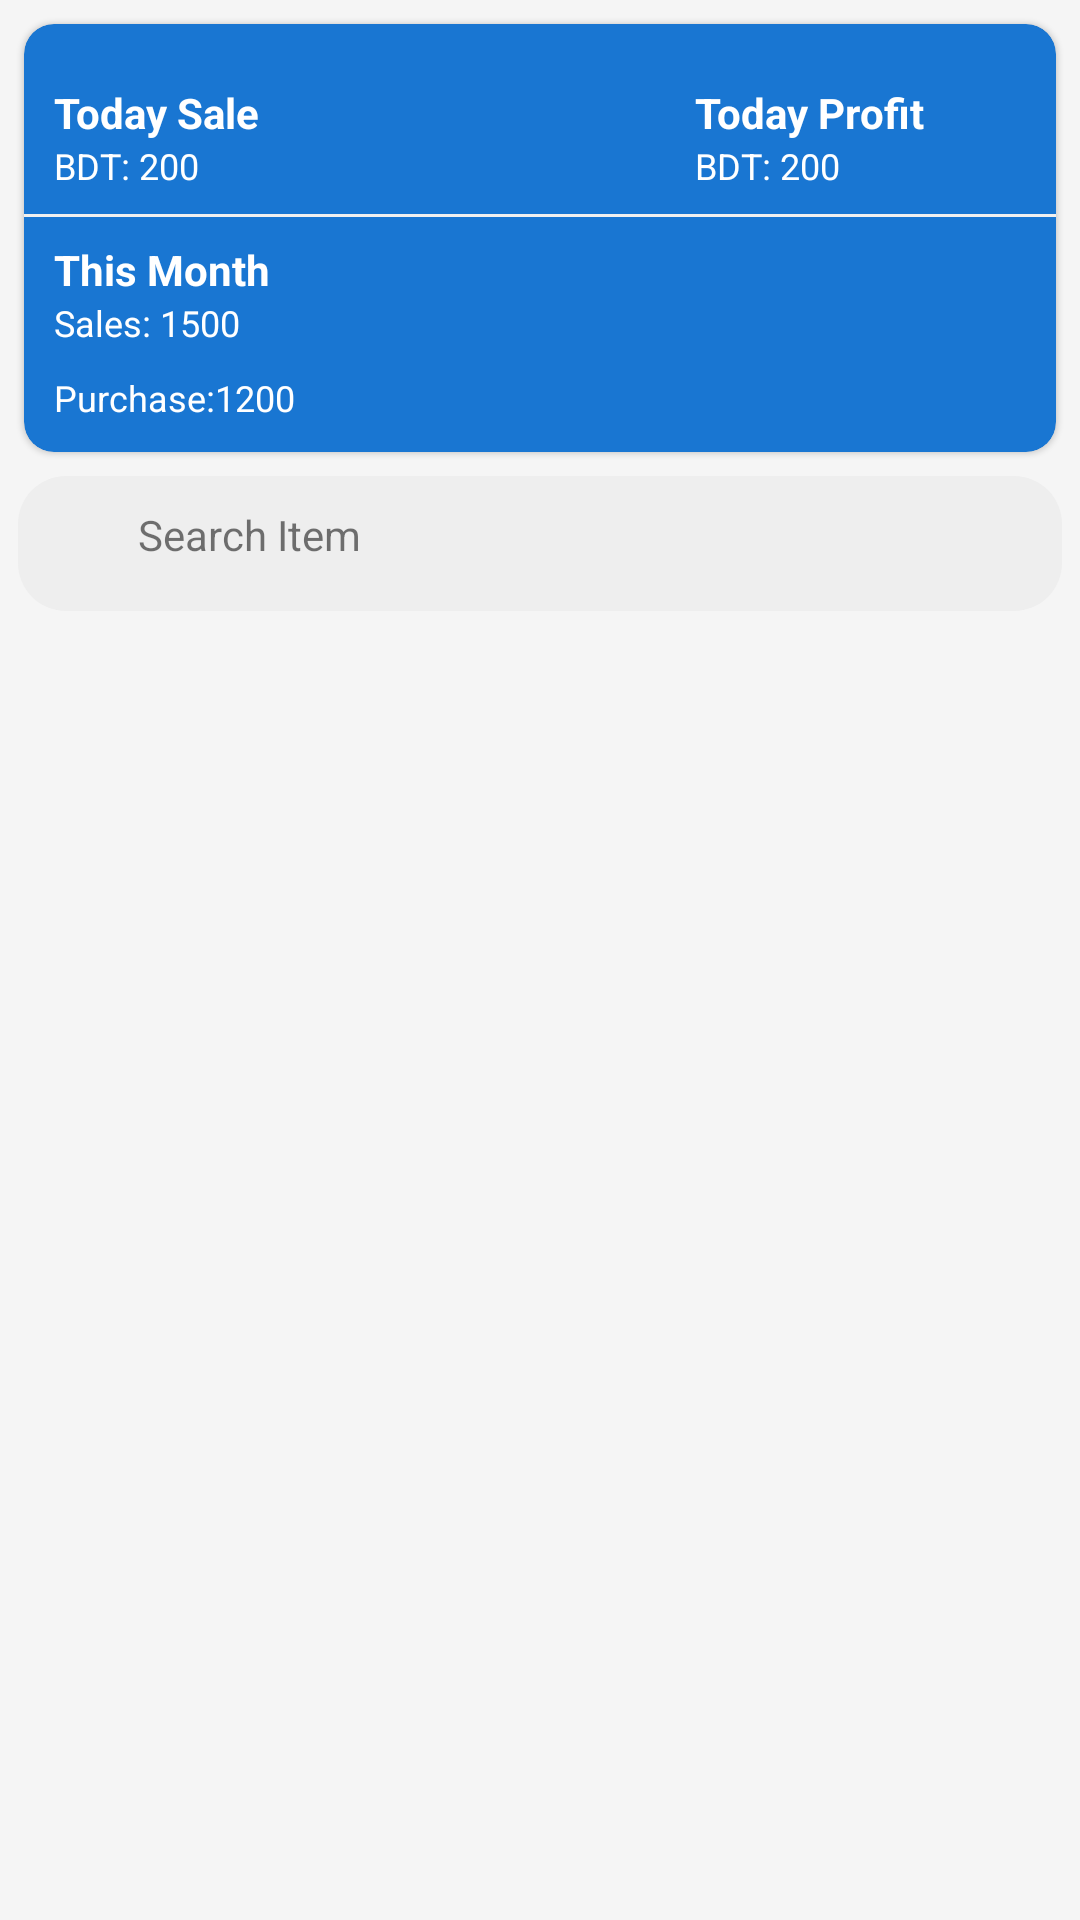

This screen was rendered from an Android layout file. Write that file and the resources it references.
<!-- AndroidManifest.xml: application theme Theme.PharmacyManager -->
<!-- res/layout/fragment_home.xml -->
<?xml version="1.0" encoding="utf-8"?>
<androidx.constraintlayout.widget.ConstraintLayout
    xmlns:android="http://schemas.android.com/apk/res/android"
    xmlns:app="http://schemas.android.com/apk/res-auto"
    xmlns:tools="http://schemas.android.com/tools"
    android:layout_width="match_parent"
    android:layout_height="match_parent"
    android:background="#F5F5F5"
    tools:context=".ui.sales.HomeFragment">

  <com.google.android.material.card.MaterialCardView
      app:layout_constraintTop_toTopOf="parent"
      android:id="@+id/cardView"
      app:cardBackgroundColor="@color/blue"
      app:cardCornerRadius="10dp"
      app:cardMaxElevation="10dp"
      android:layout_margin="8dp"
      android:layout_width="match_parent"
      android:layout_height="wrap_content">


      <androidx.constraintlayout.widget.ConstraintLayout
          android:layout_width="match_parent"
          android:layout_height="wrap_content">

          <androidx.appcompat.widget.AppCompatTextView
              android:id="@+id/saleText"
              android:layout_width="wrap_content"
              android:layout_height="wrap_content"
              android:text="@string/todaysale"
              android:textColor="@color/white"
              android:textSize="14sp"
              android:textStyle="bold"
              android:layout_marginStart="10dp"
              android:layout_marginTop="20sp"
              app:layout_constraintStart_toStartOf="parent"
              app:layout_constraintTop_toTopOf="parent" />

          <androidx.appcompat.widget.AppCompatTextView
              android:layout_width="wrap_content"
              android:layout_height="wrap_content"
              android:text="@string/bdt"
              android:textSize="12sp"
              android:textColor="@color/white"
              android:layout_marginStart="10dp"
              app:layout_constraintStart_toStartOf="parent"
              app:layout_constraintTop_toBottomOf="@id/saleText" />

          <androidx.constraintlayout.widget.Guideline
              android:id="@+id/guideline"
              android:layout_width="wrap_content"
              android:layout_height="wrap_content"
              android:orientation="vertical"
              app:layout_constraintGuide_percent=".65"/>

          <androidx.appcompat.widget.AppCompatTextView
              android:id="@+id/profitText"
              android:layout_width="wrap_content"
              android:layout_height="wrap_content"
              android:text="@string/todayprofit"
              android:textSize="14sp"
              android:textColor="@color/white"
              android:textStyle="bold"
              android:layout_marginEnd="10dp"
              android:layout_marginTop="20sp"
              app:layout_constraintStart_toStartOf="@+id/guideline"
              app:layout_constraintTop_toTopOf="parent" />

          <androidx.appcompat.widget.AppCompatTextView
              android:id="@+id/profit"
              android:layout_width="wrap_content"
              android:layout_height="wrap_content"
              android:text="@string/bdt"
              android:textColor="@color/white"
              android:textSize="12sp"
              android:layout_marginEnd="10dp"
              app:layout_constraintStart_toStartOf="@+id/guideline"
              app:layout_constraintTop_toBottomOf="@id/profitText" />

          <View
              android:id="@+id/view"
              app:layout_constraintTop_toBottomOf="@+id/profit"
              android:layout_width="match_parent"
              android:background="#F0F0F0"
              android:layout_marginTop="8dp"
              android:layout_height="1dp"/>

          <androidx.appcompat.widget.AppCompatTextView
              android:id="@+id/monthText"
              android:layout_width="wrap_content"
              android:layout_height="wrap_content"
              android:text="@string/thismonth"
              android:textSize="14sp"
              android:textStyle="bold"
              android:textColor="@color/white"
              android:layout_marginTop="8dp"
              app:layout_constraintStart_toStartOf="parent"
              android:layout_marginStart="10dp"
              app:layout_constraintTop_toBottomOf="@+id/view"/>

          <androidx.appcompat.widget.AppCompatTextView
              android:id="@+id/salesText"
              android:layout_width="81dp"
              android:layout_height="25dp"
              android:textColor="@color/white"
              android:layout_marginStart="10dp"
              android:text="@string/sales"
              android:textSize="12sp"
              app:layout_constraintStart_toStartOf="parent"
              app:layout_constraintTop_toBottomOf="@id/monthText" />

          <androidx.appcompat.widget.AppCompatTextView
              android:id="@+id/purchase"
              android:layout_width="wrap_content"
              android:layout_height="wrap_content"
              android:text="@string/purchase"
              android:textColor="@color/white"
              android:textSize="12sp"
              app:layout_constraintStart_toStartOf="parent"
              android:layout_marginStart="10dp"
              app:layout_constraintTop_toBottomOf="@id/salesText" />

          <View
              app:layout_constraintTop_toBottomOf="@+id/purchase"
              android:layout_width="match_parent"
              android:layout_height="10dp"/>
      </androidx.constraintlayout.widget.ConstraintLayout>
  </com.google.android.material.card.MaterialCardView>

    <androidx.constraintlayout.widget.ConstraintLayout
        android:id="@+id/con"
        android:layout_marginTop="8dp"
        app:layout_constraintTop_toBottomOf="@+id/cardView"
        android:layout_width="match_parent"
        android:layout_height="wrap_content">

       <include
           android:id="@+id/search"
           layout="@layout/searchview_background"/>
    </androidx.constraintlayout.widget.ConstraintLayout>


    </androidx.constraintlayout.widget.ConstraintLayout>
<!-- res/layout/searchview_background.xml (included above) -->
<?xml version="1.0" encoding="utf-8"?>
<androidx.constraintlayout.widget.ConstraintLayout
    android:id="@+id/searchViewbackground"
    xmlns:android="http://schemas.android.com/apk/res/android"
    xmlns:app="http://schemas.android.com/apk/res-auto"
    android:background="@drawable/searchview_background"
    android:layout_margin="6dp"
    android:layout_width="match_parent"
    android:layout_height="45dp">

    <ImageView
        android:id="@+id/searchImage"
        android:src="@drawable/ic_baseline_search_24"
        android:layout_marginStart="20dp"
        android:layout_marginTop="10dp"
        app:layout_constraintStart_toStartOf="parent"
        app:layout_constraintTop_toTopOf="parent"
        android:layout_width="wrap_content"
        android:layout_height="wrap_content"/>

    <androidx.appcompat.widget.AppCompatTextView
        app:layout_constraintTop_toTopOf="parent"
        app:layout_constraintStart_toEndOf="@id/searchImage"
        android:text="Search Item"
        android:layout_marginTop="10dp"
        android:layout_marginStart="20dp"
        android:layout_width="wrap_content"
        android:layout_height="wrap_content"/>

</androidx.constraintlayout.widget.ConstraintLayout>
<!-- resources referenced by this layout -->
<resources>
  <color name="blue">#1976D2</color>
  <color name="white">#FFFFFFFF</color>
  <!-- drawable searchview_background (drawable) -->
  <?xml version="1.0" encoding="utf-8"?>
  <shape xmlns:android="http://schemas.android.com/apk/res/android"
      android:shape="rectangle">
  
      <solid
          android:color="@color/ashe"/>
      <corners
          android:radius="16dp"/>
  
  </shape>
  <string name="bdt">BDT: 200</string>
  <string name="purchase">Purchase:1200</string>
  <string name="sales">Sales: 1500</string>
  <string name="thismonth">This Month</string>
  <string name="todayprofit">Today Profit</string>
  <string name="todaysale">Today Sale</string>
  <style name="Theme.PharmacyManager" parent="Theme.MaterialComponents.DayNight.DarkActionBar">
          
          <item name="colorPrimary">@color/blue</item>
          <item name="colorPrimaryVariant">@color/purple_700</item>
          <item name="colorOnPrimary">@color/white</item>
          
          <item name="colorSecondary">@color/teal_200</item>
          <item name="colorSecondaryVariant">@color/teal_700</item>
          <item name="colorOnSecondary">@color/black</item>
          
          <item name="android:statusBarColor" tools:targetApi="l">@color/statusBar</item>
          
      </style>
  <color name="ashe">#EEEEEE</color>
  <color name="purple_700">#FF3700B3</color>
  <color name="teal_200">#FF03DAC5</color>
  <color name="teal_700">#FF018786</color>
  <color name="black">#FF000000</color>
  <color name="statusBar">#006db3</color>
</resources>
